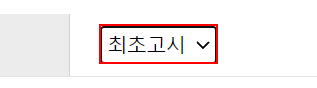
Workflow: 1. 우리은행_환율정보_접속

Step 1: select "최초고시" in the drop-down in window '일별환율조회 - 우리은행' (chrome.exe)

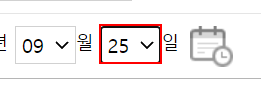
Step 2 [then]: select [str_조회날짜] in the drop-down in window '일별환율조회 - 우리은행' (chrome.exe) (repeated 2 times)

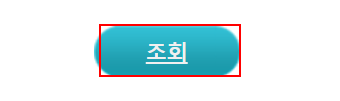
Step 4: click on the text box in window '일별환율조회 - 우리은행' (chrome.exe)

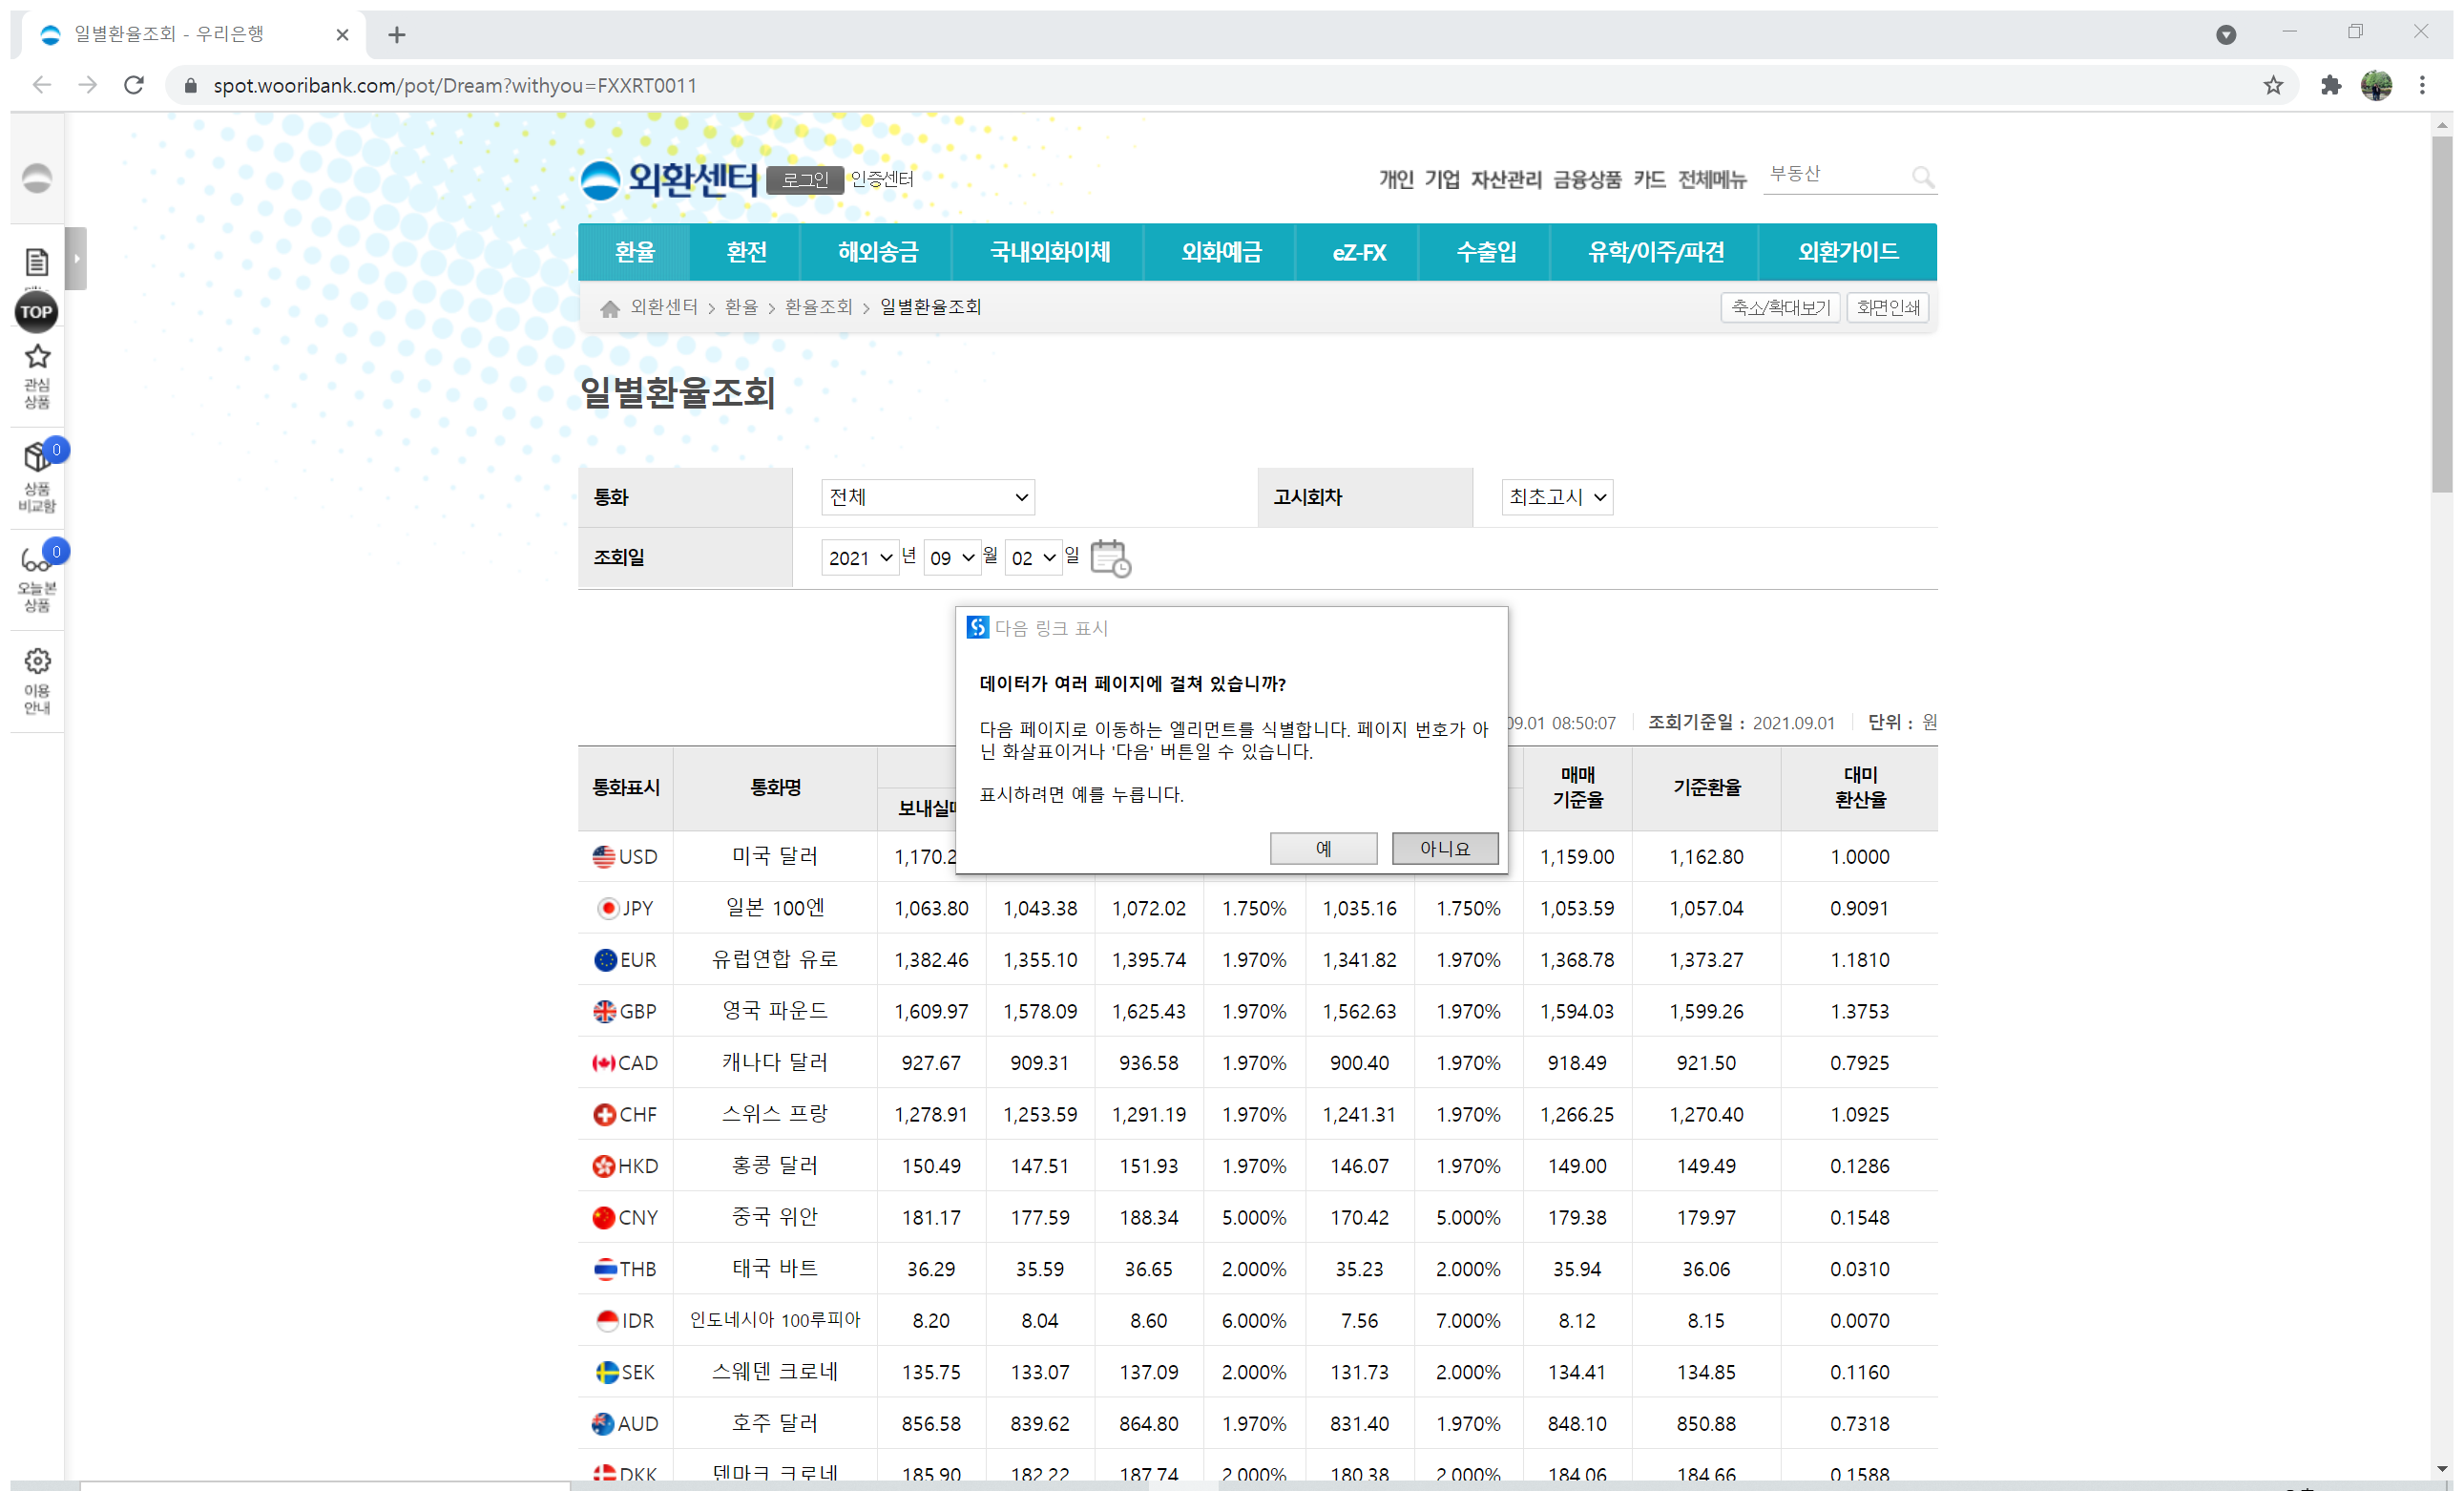
Step 5: Attach Browser '          Page' in window '일별환율조회 - 우리은행' (chrome.exe)

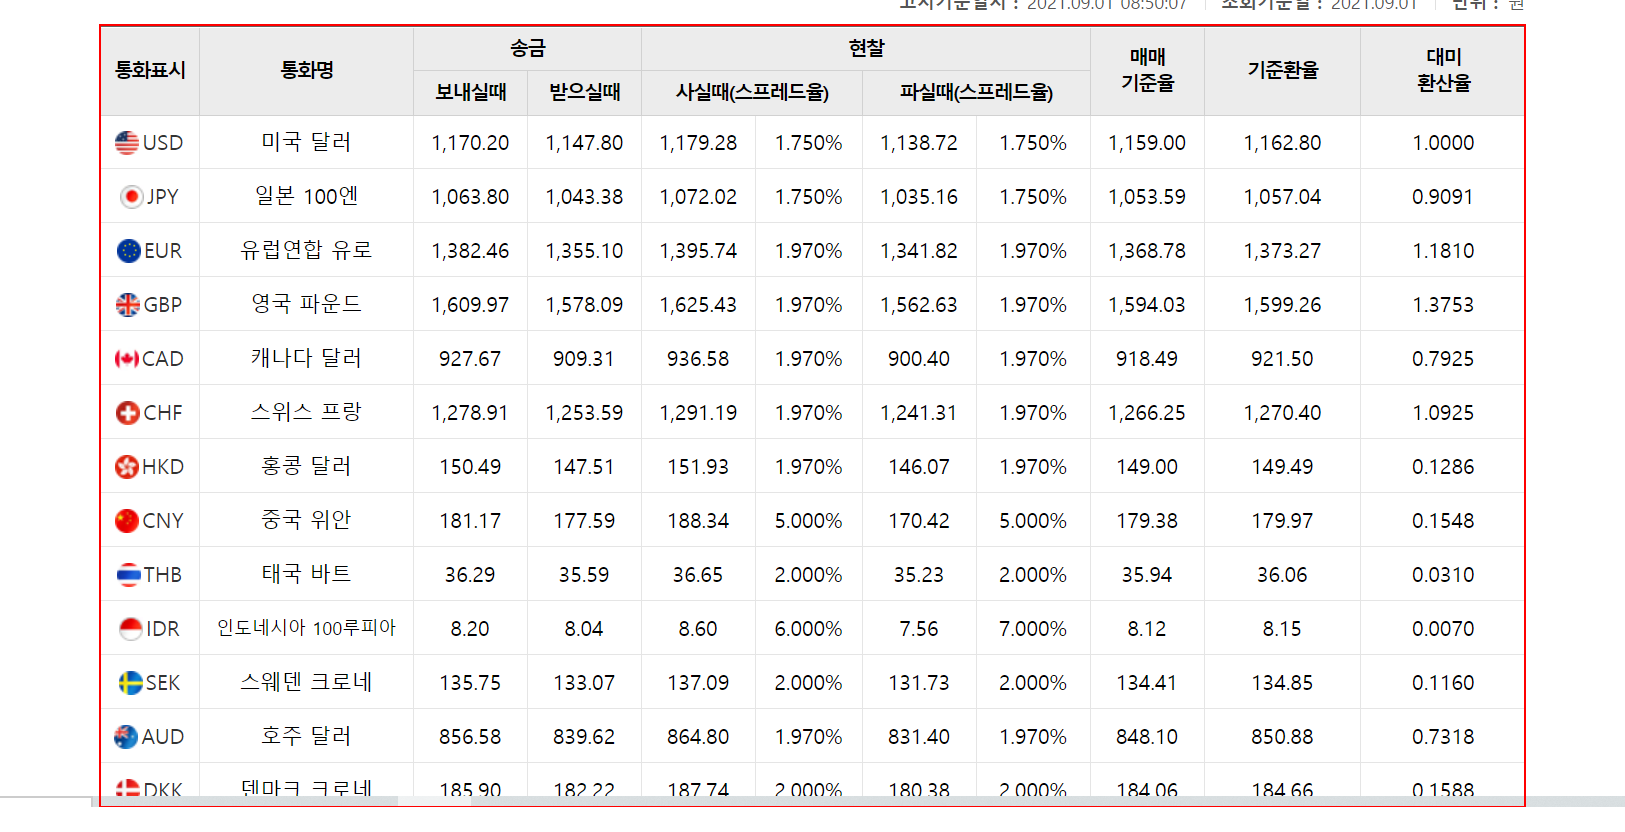
Step 6: get-text from the table